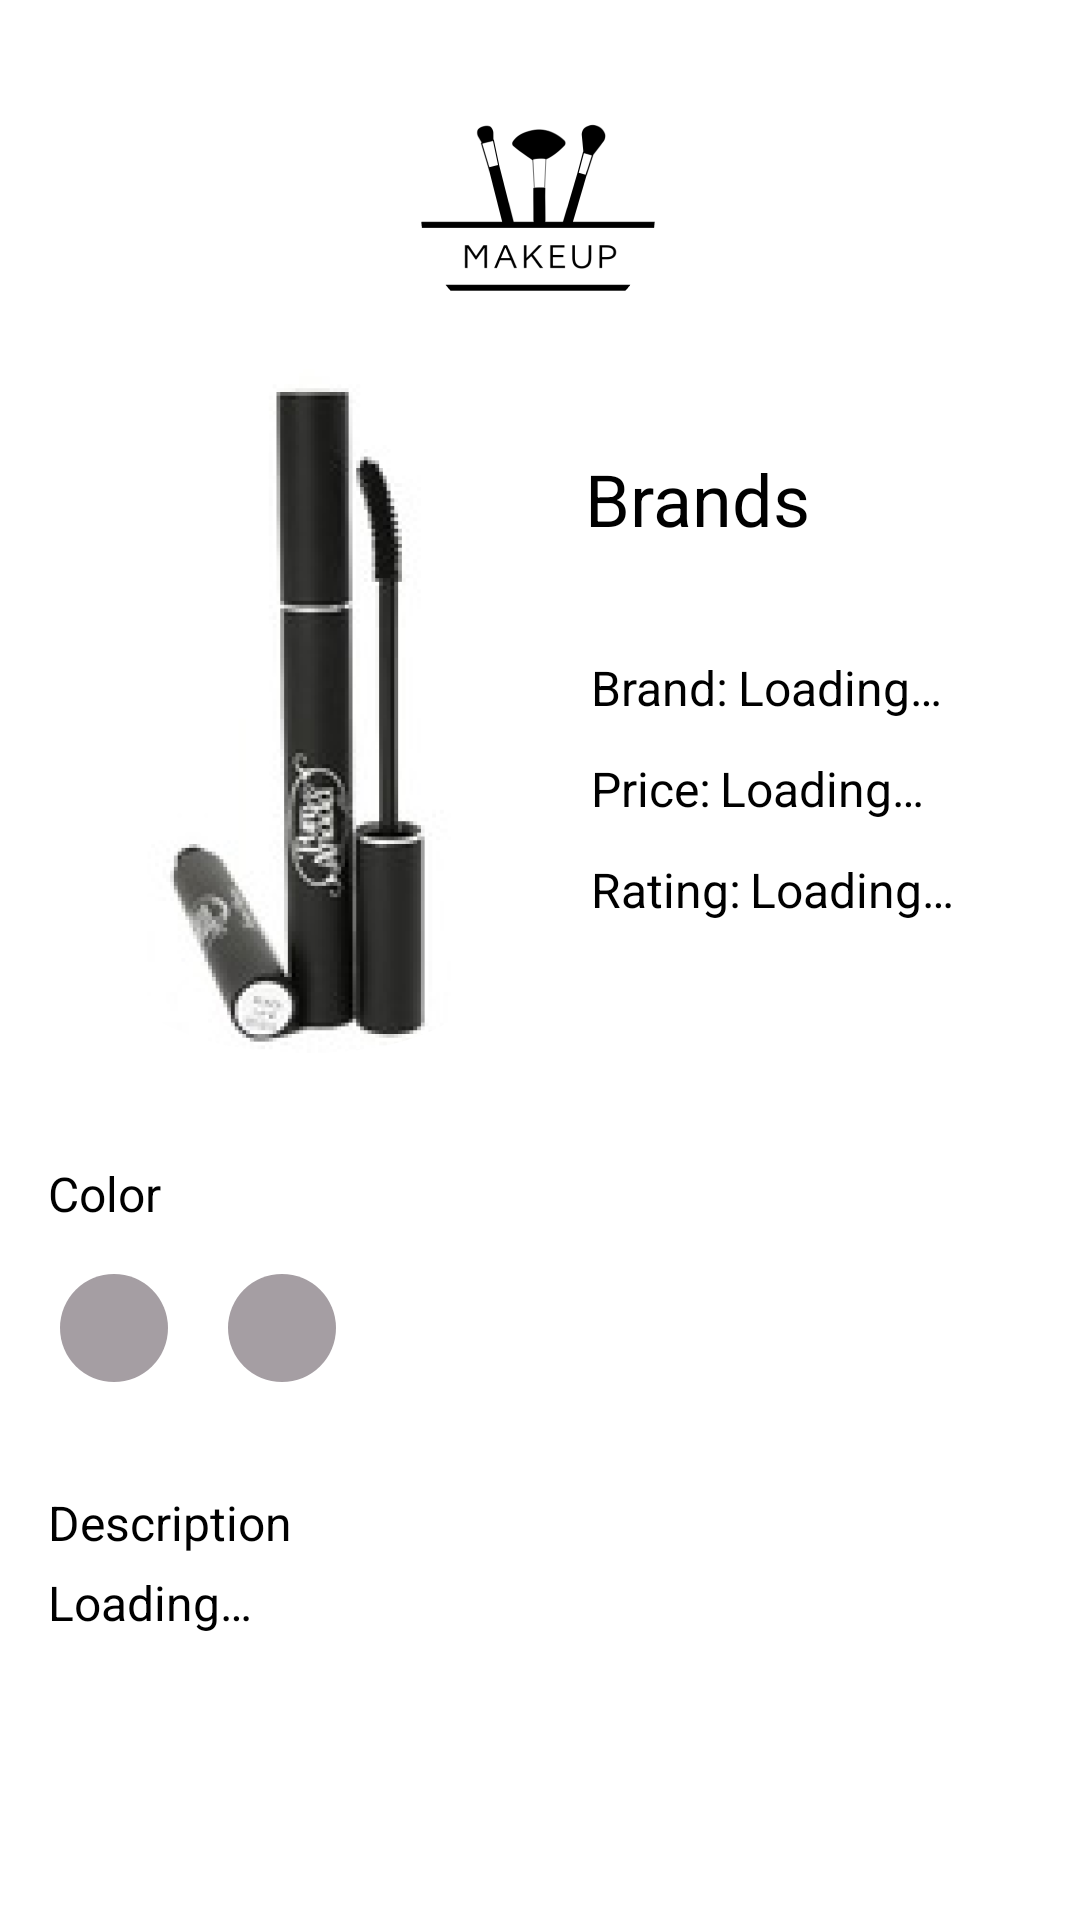

Write the Android layout XML for this screen, with the resource values it uses.
<!-- AndroidManifest.xml: application theme Theme.MakeUpApps -->
<!-- res/layout/activity_curent_product.xml -->
<?xml version="1.0" encoding="utf-8"?>
<androidx.constraintlayout.widget.ConstraintLayout xmlns:android="http://schemas.android.com/apk/res/android"
    xmlns:app="http://schemas.android.com/apk/res-auto"
    xmlns:tools="http://schemas.android.com/tools"
    android:layout_width="match_parent"
    android:layout_height="match_parent"
    tools:context=".CurrentProductActivity">

    <ImageView
        android:id="@+id/imageViewPicture"
        android:layout_width="0dp"
        android:layout_height="wrap_content"
        android:layout_marginStart="16dp"
        android:layout_marginTop="8dp"
        android:scaleType="centerCrop"
        app:layout_constraintStart_toStartOf="parent"
        app:layout_constraintTop_toBottomOf="@+id/imageViewSmallLogo"
        app:srcCompat="@drawable/liner" />

    <ImageView
        android:id="@+id/imageViewSmallLogo"
        android:layout_width="wrap_content"
        android:layout_height="wrap_content"
        android:layout_marginTop="32dp"
        app:layout_constraintEnd_toEndOf="parent"
        app:layout_constraintHorizontal_bias="0.498"
        app:layout_constraintStart_toStartOf="parent"
        app:layout_constraintTop_toTopOf="parent"
        app:srcCompat="@drawable/small_logo" />

    <TextView
        android:id="@+id/textViewNameCurrentProduct"
        style="@style/Text_product"
        android:layout_width="wrap_content"
        android:layout_height="wrap_content"
        android:layout_marginStart="7dp"
        android:layout_marginTop="32dp"
        android:text="@string/brands"
        app:layout_constraintEnd_toEndOf="parent"
        app:layout_constraintHorizontal_bias="0.072"
        app:layout_constraintStart_toEndOf="@+id/imageViewPicture"
        app:layout_constraintTop_toTopOf="@+id/imageViewPicture" />

    <TextView
        android:id="@+id/textViewBrand"
        style="@style/Text_description"
        android:layout_width="wrap_content"
        android:layout_height="wrap_content"
        android:layout_marginStart="16dp"
        android:layout_marginTop="36dp"
        android:text="@string/brand"
        app:layout_constraintStart_toEndOf="@+id/imageViewPicture"
        app:layout_constraintTop_toBottomOf="@+id/textViewNameCurrentProduct" />

    <TextView
        android:id="@+id/textViewPrice"
        style="@style/Text_description"
        android:layout_width="wrap_content"
        android:layout_height="wrap_content"
        android:layout_marginTop="12dp"
        android:text="@string/price"
        app:layout_constraintStart_toStartOf="@+id/textViewBrand"
        app:layout_constraintTop_toBottomOf="@+id/textViewBrand" />

    <TextView
        android:id="@+id/textViewRating"
        style="@style/Text_description"
        android:layout_width="wrap_content"
        android:layout_height="wrap_content"
        android:layout_marginTop="12dp"
        android:text="@string/rating"
        app:layout_constraintStart_toStartOf="@+id/textViewPrice"
        app:layout_constraintTop_toBottomOf="@+id/textViewPrice" />

    <TextView
        android:id="@+id/textViewBrandValue"
        style="@style/Text_description"
        android:layout_width="wrap_content"
        android:layout_height="wrap_content"
        android:layout_marginStart="3dp"
        android:text="@string/loading"
        app:layout_constraintStart_toEndOf="@+id/textViewBrand"
        app:layout_constraintTop_toTopOf="@+id/textViewBrand" />

    <TextView
        android:id="@+id/textViewPriceValue"
        style="@style/Text_description"
        android:layout_width="wrap_content"
        android:layout_height="wrap_content"
        android:layout_marginStart="3dp"
        android:text="@string/loading"
        app:layout_constraintStart_toEndOf="@+id/textViewPrice"
        app:layout_constraintTop_toTopOf="@+id/textViewPrice" />

    <TextView
        android:id="@+id/textViewRatingValue"
        style="@style/Text_description"
        android:layout_width="wrap_content"
        android:layout_height="wrap_content"
        android:layout_marginStart="3dp"
        android:text="@string/loading"
        app:layout_constraintStart_toEndOf="@+id/textViewRating"
        app:layout_constraintTop_toTopOf="@+id/textViewRating" />

    <TextView
        android:id="@+id/textViewColor"
        style="@style/Text_description.Bold"
        android:layout_width="wrap_content"
        android:layout_height="wrap_content"
        android:layout_marginStart="16dp"
        android:layout_marginTop="36dp"
        android:text="@string/color"
        app:layout_constraintStart_toStartOf="parent"
        app:layout_constraintTop_toBottomOf="@+id/imageViewPicture" />

    <TextView
        android:id="@+id/textViewDesc"
        style="@style/Text_description.Bold"
        android:layout_width="wrap_content"
        android:layout_height="wrap_content"
        android:layout_marginStart="16dp"
        android:layout_marginTop="36dp"
        android:text="@string/description"
        app:layout_constraintStart_toStartOf="parent"
        app:layout_constraintTop_toBottomOf="@+id/imageViewColor" />

    <ImageView
        android:id="@+id/imageViewColor"
        android:layout_width="0dp"
        android:layout_height="wrap_content"
        android:layout_marginStart="20dp"
        android:layout_marginTop="16dp"
        app:layout_constraintStart_toStartOf="parent"
        app:layout_constraintTop_toBottomOf="@+id/textViewColor"
        app:srcCompat="@drawable/circle_color" />

    <ImageView
        android:id="@+id/imageViewColor2"
        android:layout_width="0dp"
        android:layout_height="wrap_content"
        android:layout_marginStart="20dp"
        app:layout_constraintStart_toEndOf="@+id/imageViewColor"
        app:layout_constraintTop_toTopOf="@+id/imageViewColor"
        app:srcCompat="@drawable/circle_color" />

    <TextView
        android:id="@+id/textViewValueDesc"
        style="@style/Text_description"
        android:layout_width="wrap_content"
        android:layout_height="wrap_content"
        android:layout_marginStart="16dp"
        android:layout_marginTop="5dp"
        android:text="@string/loading"
        app:layout_constraintStart_toStartOf="parent"
        app:layout_constraintTop_toBottomOf="@+id/textViewDesc" />
</androidx.constraintlayout.widget.ConstraintLayout>
<!-- resources referenced by this layout -->
<resources>
  <!-- drawable circle_color (drawable) -->
  <?xml version="1.0" encoding="utf-8"?>
  <shape
      xmlns:android="http://schemas.android.com/apk/res/android"
     android:shape="oval">
              <solid android:color="@color/hint"/>
              <size android:width="36dp" android:height="36dp"/>
  </shape>
  <!-- drawable liner: png bitmap (drawable-hdpi, 27254 bytes) -->
  <!-- drawable small_logo: png bitmap (drawable-hdpi, 4607 bytes) -->
  <string name="brand">Brand:</string>
  <string name="brands">Brands</string>
  <string name="color">Color</string>
  <string name="description">Description</string>
  <string name="loading"> Loading…</string>
  <string name="price">Price:</string>
  <string name="rating">Rating:</string>
  <style name="Text_description">
          <item name="android:textAlignment">viewStart</item>
          <item name="fontFamily">@font/opensans_regular</item>
          <item name="android:textAppearance">@style/Text_Medium</item>
          <item name="android:textColor">@color/black</item>
      </style>
  <style name="Text_description.Bold">
          <item name="fontFamily">@font/opensans_bold</item>
      </style>
  <style name="Text_product">
          <item name="android:textAlignment">viewStart</item>
          <item name="fontFamily">@font/opensans_bold</item>
          <item name="android:textAppearance">@style/Text_24</item>
          <item name="android:textColor">@color/black</item>
      </style>
  <style name="Theme.MakeUpApps" parent="Theme.MaterialComponents.DayNight.NoActionBar">
          
          <item name="colorPrimary">@color/purple_500</item>
          <item name="colorPrimaryVariant">@color/purple_700</item>
          <item name="colorOnPrimary">@color/white</item>
          
          <item name="colorSecondary">@color/teal_200</item>
          <item name="colorSecondaryVariant">@color/teal_700</item>
          <item name="colorOnSecondary">@color/black</item>
          
          <item name="android:statusBarColor" tools:targetApi="l">?attr/colorPrimaryVariant</item>
          
      </style>
  <color name="hint">#A59EA3</color>
  <style name="Text_Medium">
          <item name="android:textSize">16sp</item>
      </style>
  <color name="black">#FF000000</color>
  <style name="Text_24">
          <item name="android:textSize">24sp</item>
      </style>
  <color name="purple_500">#FF6200EE</color>
  <color name="purple_700">#FF3700B3</color>
  <color name="white">#FFFFFFFF</color>
  <color name="teal_200">#FF03DAC5</color>
  <color name="teal_700">#FF018786</color>
</resources>
